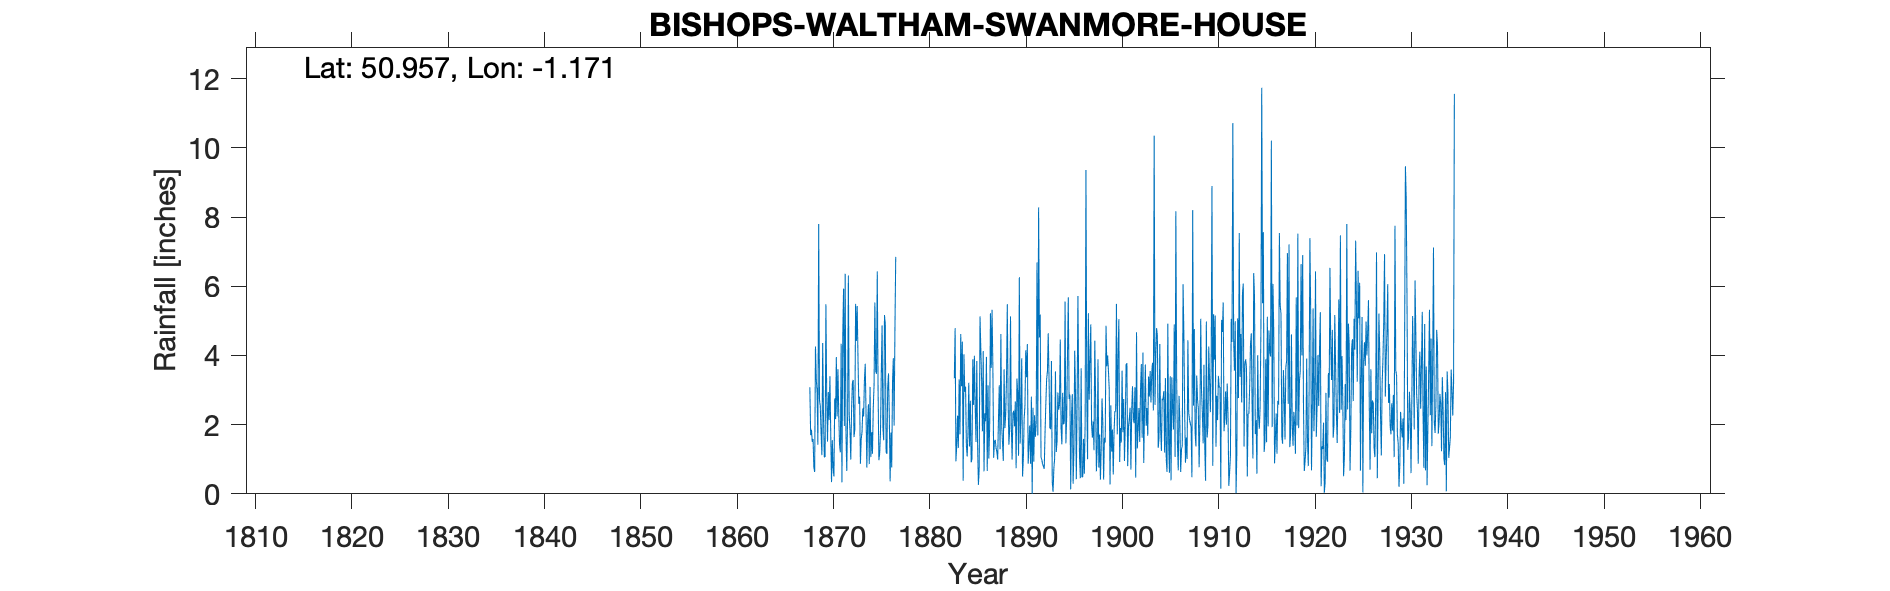

The table this chart was drawn from, first rows:
BISHOPS WALTHAM SWANMORE HOUSE, , , , , , , , , , , , , , , , , , , , , , , 
Grid ref, SU583178, Long, -1.171, Lat, 50.96, Elevation, 390, ft, , , , , , , , , , , , , , , 
Station no, 702, , , , , , , , , , , , , , , , , , , , , , 
, 1860, 1861, 1862, 1863, 1864, 1865, 1866, 1867, 1868, 1869, 1870, 1871, 1872, 1873, 1874, 1875, 1876, 1877, 1878, 1879, 1880, 1881, 1882
January, , , , , , , , , 3.08, 2.71, 2.13, 2.3, 6.31, 3.88, 2.08, 6.43, 1.15, , , , , , 
February, , , , , , , , , 1.7, 2.53, 3.4, 1.42, 2.3, 2.6, 2.59, 3.01, 3.08, , , , , , 
March, , , , , , , , , 1.85, 1.75, 1.78, 1.2, 1.83, 2.81, 0.86, 0.97, 3.48, , , , , , 
April, , , , , , , , , 1.5, 1.12, 0.34, 4.34, 0.99, 0.87, 3.09, 1.17, 2.24, , , , , , 
May, , , , , , , , , 1.59, 4.36, 1.55, 0.33, 2.44, 1.59, 1.06, 1.77, 0.36, , , , , , 
June, , , , , , , , , 0.77, 2.21, 0.72, 4.55, 3.21, 1.78, 1.78, 3.5, 1.77, , , , , , 
July, , , , , , , , , 0.63, 1.07, 0.5, 5.93, 3.29, 2.47, 1.16, 4.87, 0.76, , , , , , 
August, , , , , , , , , 4.26, 1.06, 2.76, 1.96, 1.64, 2.24, 2.48, 1.92, 3.23, , , , , , 
September, , , , , , , , , 3.32, 5.48, 2.16, 6.36, 1.86, 3.29, 3.14, 1.55, 3.92, , , , , , 
October, , , , , , , , , 2.97, 2.82, 3.95, 1.74, 5.49, 3.76, 5.53, 5.17, 1.97, , , , , , 
November, , , , , , , , , 1.42, 1.51, 2.24, 0.66, 4.42, 2.34, 3.56, 4.9, 4.74, , , , , , 
December, , , , , , , , , 7.8, 2.94, 3.6, 2.18, 5.43, 0.76, 3.47, 1.21, 6.85, , , , , , 
Total, , , , , , , , , 30.89, 29.56, 25.13, 32.97, 39.21, 28.39, 30.8, 36.47, 33.55, , , , , , 
